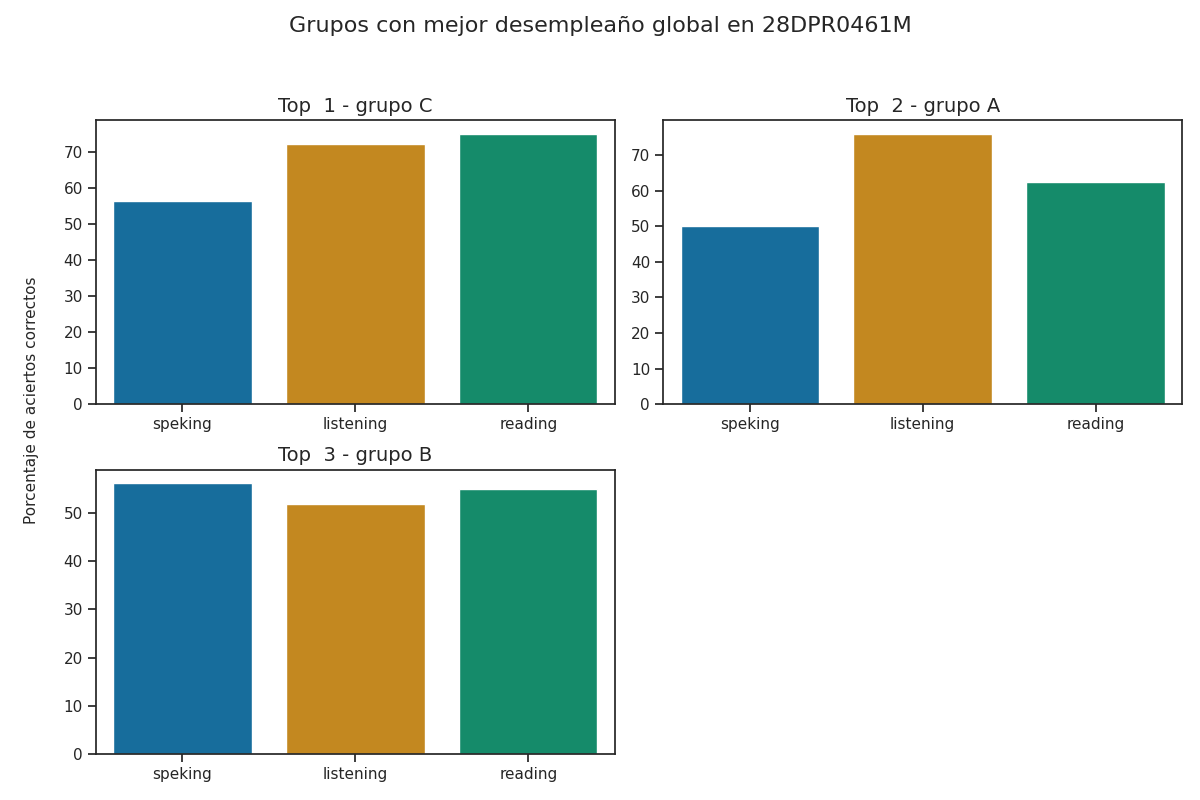

The file beside this chart, header and first rows:
Top, Grupo, Porcentaje de aciertos correctos, Porcentaje de aciertos correctos para la…, Porcentaje de aciertos correctos para la…, Porcentaje de aciertos correctos para la…, Porcentaje de aciertos correctos para la…, Porcentaje de aciertos correctos para la…, Calificación promedio en los exámenes pa…, Calificación promedio en los exámenes pa…, Calificación promedio en los exámenes pa…, Calificación promedio en los exámenes pa…, Calificación promedio en los exámenes pa…, Promedio de aciertos en los exámenes par…, Promedio de aciertos en los exámenes par…, Promedio de aciertos en los exámenes par…, Promedio de aciertos en los exámenes par…, Promedio de aciertos en los exámenes par…, Promedio de aciertos en la sección Liste…, Promedio de aciertos en la sección Readi…, Promedio de aciertos en la sección de Sp…, Promedio de aciertos en la sección de Sp…
1, C, 67.75, 72.0, 75.0, 62.5, 50.0, 56.25, A2 -, A1 +, A2, A1, A2, 18, 30, 5, 4, 5, 14, 20, 5, 4
2, A, 62.83, 76.0, 62.5, 50.0, 50.0, 50.0, A2 -, A1 +, A1, A1, A1, 19, 25, 4, 4, 4, 4, 4, 3, 3
3, B, 54.42, 52.0, 55.0, 62.5, 50.0, 56.25, A1, A1, A2, A1, A1, 13, 22, 5, 4, 4, 5, 4, 5, 4
